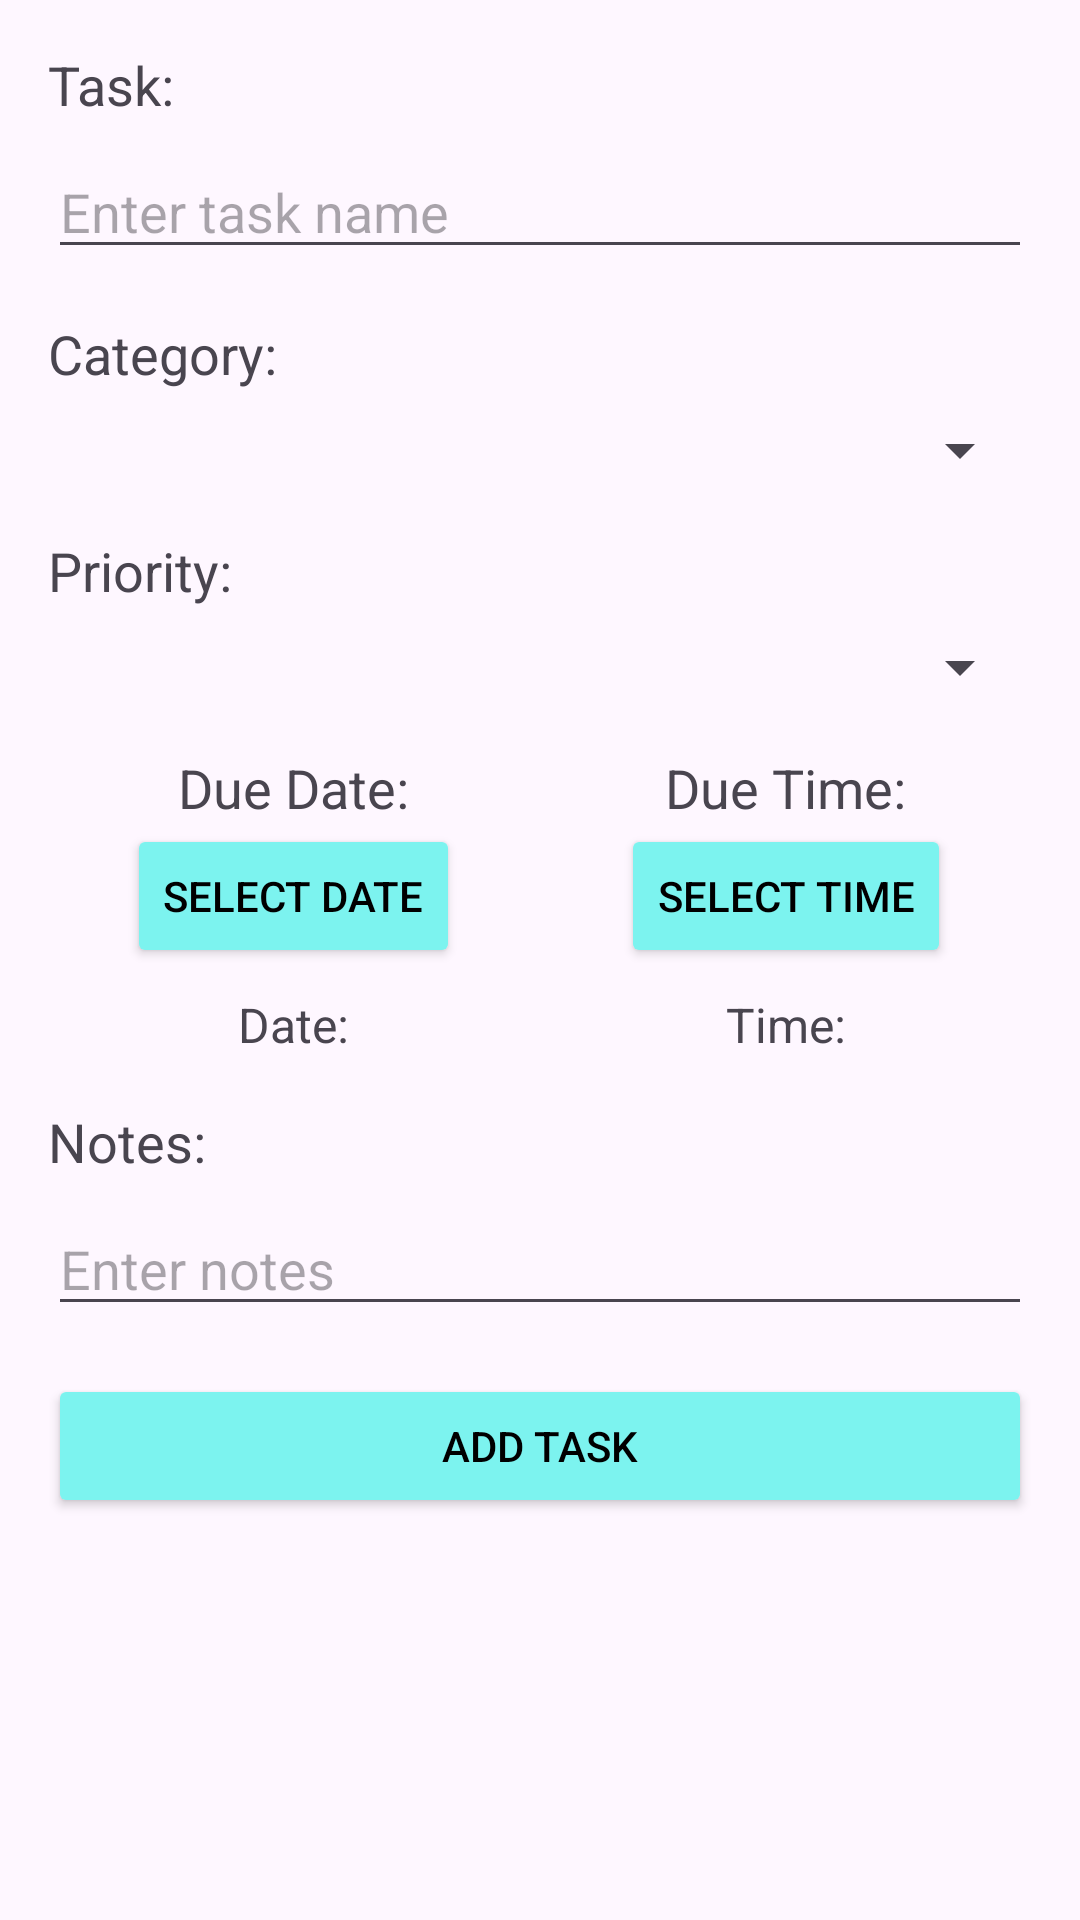

Write the Android layout XML for this screen, with the resource values it uses.
<!-- AndroidManifest.xml: activity theme Theme.ToDoList -->
<!-- res/layout/activity_add_task.xml -->
<?xml version="1.0" encoding="utf-8"?>
<LinearLayout xmlns:android="http://schemas.android.com/apk/res/android"
    xmlns:tools="http://schemas.android.com/tools"
    android:layout_width="match_parent"
    android:layout_height="match_parent"
    android:padding="16dp"
    android:orientation="vertical"
    tools:context=".AddTaskActivity">

    <TextView
        android:id="@+id/text_view_task"
        android:layout_width="wrap_content"
        android:layout_height="wrap_content"
        android:text="@string/task"
        android:textSize="18sp" />

    <EditText
        android:id="@+id/task_edit_text"
        android:layout_width="match_parent"
        android:layout_height="wrap_content"
        android:layout_marginTop="8dp"
        android:hint="@string/task_name" />

    <TextView
        android:id="@+id/text_view_category"
        android:layout_width="wrap_content"
        android:layout_height="wrap_content"
        android:text="@string/category"
        android:textSize="18sp"
        android:layout_marginTop="16dp" />

    <Spinner
        android:id="@+id/category_spinner"
        android:layout_width="match_parent"
        android:layout_height="wrap_content"
        android:layout_marginTop="8dp" />

    <TextView
        android:id="@+id/text_view_priority"
        android:layout_width="wrap_content"
        android:layout_height="wrap_content"
        android:text="@string/priority"
        android:textSize="18sp"
        android:layout_marginTop="16dp" />

    <Spinner
        android:id="@+id/priority_spinner"
        android:layout_width="match_parent"
        android:layout_height="wrap_content"
        android:layout_marginTop="8dp" />

    
    <LinearLayout
        android:orientation="horizontal"
        android:layout_width="match_parent"
        android:layout_height="wrap_content"
        android:layout_marginTop="16dp">

        
        <LinearLayout
            android:orientation="vertical"
            android:layout_width="0dp"
            android:layout_height="wrap_content"
            android:layout_weight="1"
            android:gravity="center">
            <TextView
                android:id="@+id/text_view_due_date"
                android:layout_width="wrap_content"
                android:layout_height="wrap_content"
                android:text="@string/due_date"
                android:textSize="18sp" />
            <Button
                android:textColor="@color/black"
                android:backgroundTint="@color/lightBlue"
                android:id="@+id/button_select_due_date"
                android:layout_width="wrap_content"
                android:layout_height="wrap_content"
                android:text="@string/select_date" />
            
            <TextView
                android:id="@+id/selected_date_text_view"
                android:layout_width="wrap_content"
                android:layout_height="wrap_content"
                android:text="@string/date"
                android:textSize="16sp"
                android:layout_marginTop="8dp" />
        </LinearLayout>

        
        <LinearLayout
            android:orientation="vertical"
            android:layout_width="0dp"
            android:layout_height="wrap_content"
            android:layout_weight="1"
            android:gravity="center">
            <TextView
                android:id="@+id/text_view_due_time"
                android:layout_width="wrap_content"
                android:layout_height="wrap_content"
                android:text="@string/due_time"
                android:textSize="18sp" />
            <Button
                android:textColor="@color/black"
                android:backgroundTint="@color/lightBlue"
                android:id="@+id/button_select_due_time"
                android:layout_width="wrap_content"
                android:layout_height="wrap_content"
                android:text="@string/select_time" />

            <TextView
                android:id="@+id/selected_time_text_view"
                android:layout_width="wrap_content"
                android:layout_height="wrap_content"
                android:text="@string/time"
                android:textSize="16sp"
                android:layout_marginTop="8dp" />
        </LinearLayout>
    </LinearLayout>

    <TextView
        android:id="@+id/text_view_notes"
        android:layout_width="wrap_content"
        android:layout_height="wrap_content"
        android:text="@string/notes"
        android:textSize="18sp"
        android:layout_marginTop="16dp" />

    <EditText
        android:id="@+id/notes_edit_text"
        android:layout_width="match_parent"
        android:layout_height="wrap_content"
        android:layout_marginTop="8dp"
        android:hint="@string/enter_notes" />

    <Button
        android:textColor="@color/black"
        android:backgroundTint="@color/lightBlue"
        android:id="@+id/button_add_task"
        android:layout_width="match_parent"
        android:layout_height="wrap_content"
        android:text="@string/add_task"
        android:layout_marginTop="16dp" />

</LinearLayout>
<!-- resources referenced by this layout -->
<resources>
  <color name="black">#FF000000</color>
  <color name="lightBlue">#7CF3EF</color>
  <string name="add_task">Add Task</string>
  <string name="category">Category: </string>
  <string name="date">Date: </string>
  <string name="due_date">Due Date:</string>
  <string name="due_time">Due Time:</string>
  <string name="enter_notes">Enter notes</string>
  <string name="notes">Notes:</string>
  <string name="priority">Priority: </string>
  <string name="select_date">Select Date</string>
  <string name="select_time">Select Time</string>
  <string name="task">Task: </string>
  <string name="task_name">Enter task name</string>
  <string name="time">Time: </string>
  <style name="Theme.ToDoList" parent="Base.Theme.ToDoList" />
  <style name="Base.Theme.ToDoList" parent="Theme.Material3.DayNight.NoActionBar">
          
          
          <item name="colorPrimary">@color/lightBlue</item>
          <item name="colorOnPrimary">@color/black</item>
      </style>
</resources>
